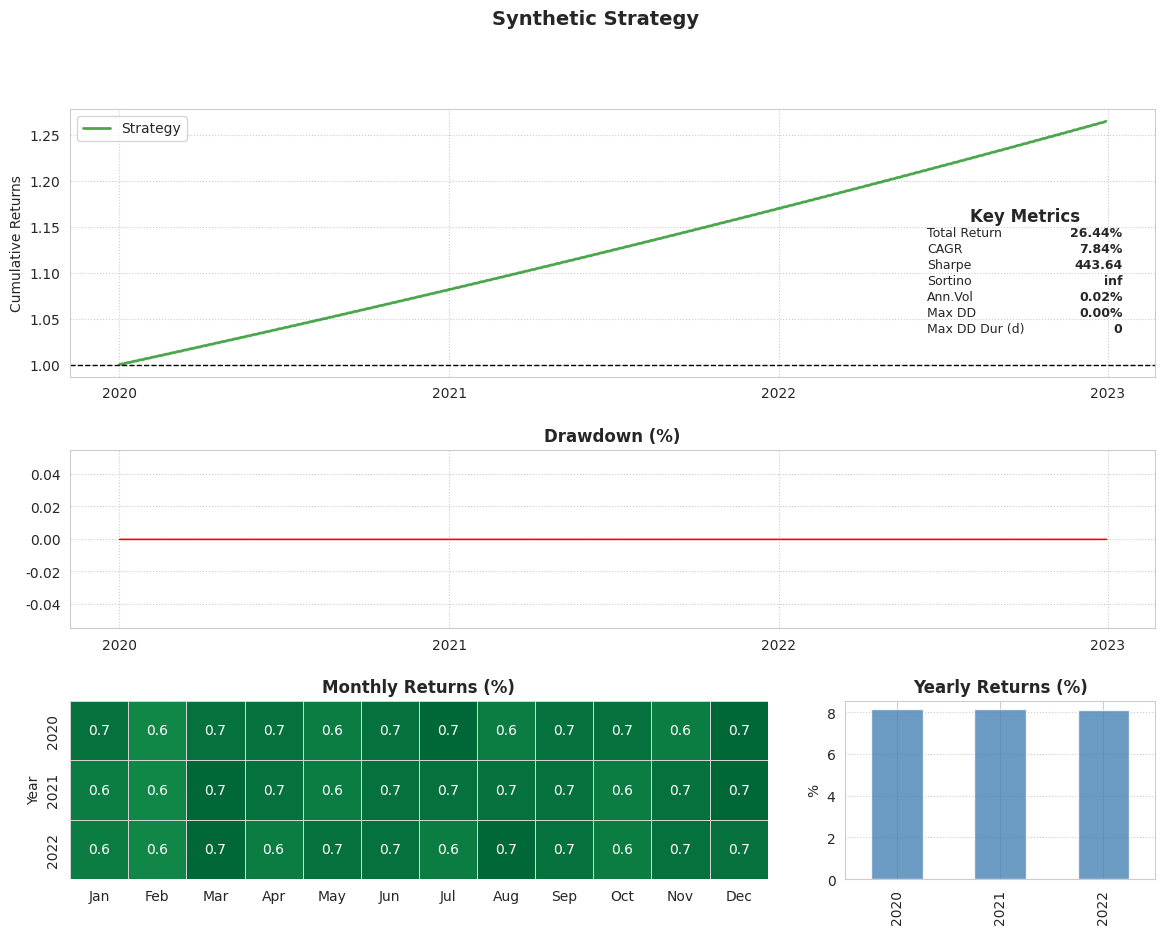

The script that saved this image:
"""
tearsheet.py
Simplified self-contained performance tearsheet generator.
Generates an equity curve, drawdown chart, monthly heatmap, yearly bar returns, and a stats panel.
Outputs a single PNG file.

Usage:
    from tearsheet import save_tearsheet
    save_tearsheet(equity_series, title="SABR Return Allocation", out_file="results/tearsheets/sabr_return.png")

Expected input:
    equity_series: pandas Series indexed by datetime, values = equity (PnL curve)

Metrics:
    - Daily returns, cumulative returns
    - Sharpe, Sortino, CAGR, annual vol
    - Max drawdown and duration
"""
from __future__ import annotations
import pandas as pd
import numpy as np
import matplotlib.pyplot as plt
import seaborn as sns
from matplotlib import gridspec, cm
from matplotlib.ticker import FuncFormatter
import matplotlib.dates as mdates
from pathlib import Path

# -----------------------------
# Basic statistics helpers
# -----------------------------

def _daily_returns(equity: pd.Series) -> pd.Series:
    r = equity.pct_change().fillna(0.0)
    # Remove extreme outliers to keep charts readable (clip at +/-50%)
    return r.clip(-0.5, 0.5)

def _cum_returns(returns: pd.Series) -> pd.Series:
    return (1 + returns).cumprod()

def create_drawdowns(cum_rets: pd.Series):
    peak = cum_rets.cummax()
    drawdown = (cum_rets - peak) / peak
    # duration in days since last peak
    dur = []
    current = 0
    for dd in drawdown:
        if dd == 0:
            current = 0
        else:
            current += 1
        dur.append(current)
    duration = pd.Series(dur, index=cum_rets.index)
    max_dd = drawdown.min() if not drawdown.empty else 0.0
    max_dur = duration.max() if not duration.empty else 0
    return drawdown, max_dd, max_dur

def annualized_vol(returns: pd.Series, periods: int = 252) -> float:
    return returns.std() * np.sqrt(periods)

def sharpe_ratio(returns: pd.Series, periods: int = 252, rf: float = 0.0) -> float:
    ex = returns - rf / periods
    vol = ex.std()
    if vol == 0:
        return 0.0
    return np.sqrt(periods) * ex.mean() / vol

def sortino_ratio(returns: pd.Series, periods: int = 252, rf: float = 0.0) -> float:
    ex = returns - rf / periods
    downside = ex[ex < 0]
    if downside.empty:
        return np.inf
    denom = np.sqrt((downside**2).mean())
    if denom == 0:
        return np.inf
    return np.sqrt(periods) * ex.mean() / denom

def cagr(cum_rets: pd.Series, periods: int = 252) -> float:
    if len(cum_rets) < 2:
        return 0.0
    total_return = cum_rets.iloc[-1] / cum_rets.iloc[0] - 1
    years = len(cum_rets) / periods
    if years <= 0:
        return 0.0
    return (1 + total_return) ** (1 / years) - 1

def aggregate_period_returns(returns: pd.Series, freq: str) -> pd.Series:
    if returns.empty:
        return pd.Series(dtype=float)
    df = returns.to_frame('r')
    if freq == 'monthly':
        grouped = df['r'].groupby([returns.index.year, returns.index.month]).apply(lambda x: (1 + x).prod() - 1)
    elif freq == 'yearly':
        grouped = df['r'].groupby(returns.index.year).apply(lambda x: (1 + x).prod() - 1)
    else:
        raise ValueError("freq must be 'monthly' or 'yearly'")
    return grouped

# -----------------------------
# Plotting helpers
# -----------------------------

def _plot_equity(ax, cum_rets: pd.Series, label: str = 'Strategy'):
    ax.plot(cum_rets.index, cum_rets.values, lw=2, color='green', alpha=0.7, label=label)
    ax.axhline(1.0, ls='--', color='black', lw=1)
    ax.yaxis.grid(linestyle=':')
    ax.xaxis.grid(linestyle=':')
    ax.set_ylabel('Cumulative Returns')
    ax.legend(loc='best')
    ax.xaxis.set_major_locator(mdates.YearLocator( max(1, int(len(cum_rets)/252/10)) ))
    ax.xaxis.set_major_formatter(mdates.DateFormatter('%Y'))


def _plot_drawdown(ax, drawdown: pd.Series):
    uw = -100 * drawdown
    ax.fill_between(uw.index, uw.values, 0, color='red', alpha=0.3)
    ax.plot(uw.index, uw.values, color='red', lw=1)
    ax.set_title('Drawdown (%)', fontweight='bold')
    ax.set_ylabel('')
    ax.yaxis.grid(linestyle=':')
    ax.xaxis.grid(linestyle=':')
    ax.xaxis.set_major_locator(mdates.YearLocator( max(1, int(len(drawdown)/252/10)) ))
    ax.xaxis.set_major_formatter(mdates.DateFormatter('%Y'))


def _plot_monthly(ax, returns: pd.Series):
    monthly = aggregate_period_returns(returns, 'monthly')
    if monthly.empty:
        ax.set_title('Monthly Returns (%)')
        return
    m = monthly.unstack()
    # Ensure months 1..12 columns order
    m = m.reindex(columns=range(1,13))
    m = m.rename(columns={1:'Jan',2:'Feb',3:'Mar',4:'Apr',5:'May',6:'Jun',7:'Jul',8:'Aug',9:'Sep',10:'Oct',11:'Nov',12:'Dec'})
    sns.heatmap(m*100.0, annot=True, fmt='.1f', cmap=cm.RdYlGn, center=0.0, cbar=False, ax=ax, linewidths=0.5, linecolor='lightgray')
    ax.set_title('Monthly Returns (%)', fontweight='bold')
    ax.set_ylabel('Year')
    ax.set_xlabel('')


def _plot_yearly(ax, returns: pd.Series):
    yearly = aggregate_period_returns(returns, 'yearly') * 100.0
    if yearly.empty:
        ax.set_title('Yearly Returns (%)')
        return
    yearly.plot(kind='bar', ax=ax, color='steelblue', alpha=0.8)
    ax.set_title('Yearly Returns (%)', fontweight='bold')
    ax.set_ylabel('%')
    ax.set_xlabel('')
    ax.yaxis.grid(linestyle=':')


def _plot_stats_panel(ax, returns: pd.Series, cum_rets: pd.Series, drawdown: pd.Series, max_dd: float, max_dur: int, periods: int):
    tot_ret = cum_rets.iloc[-1] - 1.0
    sr = sharpe_ratio(returns, periods)
    sor = sortino_ratio(returns, periods)
    vol = annualized_vol(returns, periods)
    cagr_v = cagr(cum_rets, periods)
    text_lines = [
        ('Total Return', f'{tot_ret:,.2%}'),
        ('CAGR', f'{cagr_v:,.2%}'),
        ('Sharpe', f'{sr:,.2f}'),
        ('Sortino', f'{sor:,.2f}' if np.isfinite(sor) else 'inf'),
        ('Ann.Vol', f'{vol:,.2%}'),
        ('Max DD', f'{max_dd:,.2%}'),
        ('Max DD Dur (d)', f'{max_dur}'),
    ]
    ax.set_title('Key Metrics', fontweight='bold')
    ax.axis('off')
    y = 0.95
    for label, val in text_lines:
        ax.text(0.05, y, label, fontsize=9, ha='left')
        ax.text(0.95, y, val, fontsize=9, ha='right', fontweight='bold')
        y -= 0.12

# -----------------------------
# Public API
# -----------------------------

def save_tearsheet(equity_series: pd.Series, title: str, out_file: str, periods: int = 252):
    if equity_series is None or equity_series.empty:
        raise ValueError('Equity series is empty')
    equity_series = equity_series.sort_index()
    returns = _daily_returns(equity_series)
    cum_rets = _cum_returns(returns)
    drawdown, max_dd, max_dur = create_drawdowns(cum_rets)

    Path(out_file).parent.mkdir(parents=True, exist_ok=True)

    sns.set_style('whitegrid')
    fig = plt.figure(figsize=(14,10))
    fig.suptitle(title, fontweight='bold', fontsize=14)
    gs = gridspec.GridSpec(3, 3, height_ratios=[1.2,0.8,0.8], hspace=0.35, wspace=0.25)

    ax_eq = plt.subplot(gs[0, :])
    ax_dd = plt.subplot(gs[1, :])
    ax_month = plt.subplot(gs[2, :2])
    ax_year = plt.subplot(gs[2, 2])

    _plot_equity(ax_eq, cum_rets)
    _plot_drawdown(ax_dd, drawdown)
    _plot_monthly(ax_month, returns)
    _plot_yearly(ax_year, returns)

    # Overlay stats panel inside equity plot (inset)
    inset = ax_eq.inset_axes([0.78,0.05,0.2,0.5])
    _plot_stats_panel(inset, returns, cum_rets, drawdown, max_dd, max_dur, periods)

    fig.savefig(out_file, dpi=180, bbox_inches='tight')
    plt.close(fig)
    return {
        'total_return': cum_rets.iloc[-1]-1.0,
        'sharpe': sharpe_ratio(returns, periods),
        'max_drawdown': max_dd,
        'max_drawdown_duration': max_dur
    }

if __name__ == '__main__':
    # Simple self-test with synthetic equity
    idx = pd.date_range('2020-01-01','2022-12-31',freq='B')
    equity = pd.Series(1_000_000 * (1+0.0003)**np.arange(len(idx)), index=idx)
    save_tearsheet(equity, 'Synthetic Strategy', 'results/tearsheets/sample.png')
    print('Sample tearsheet saved.')
